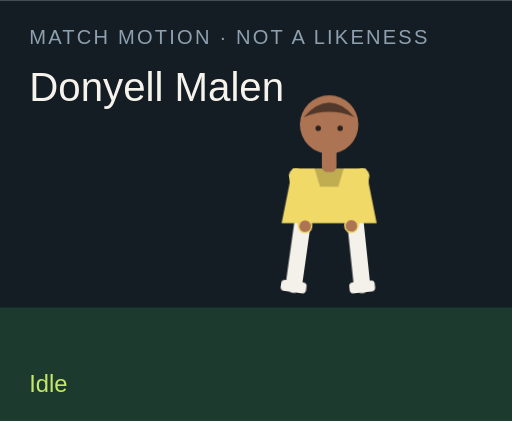
t = 0.00 s
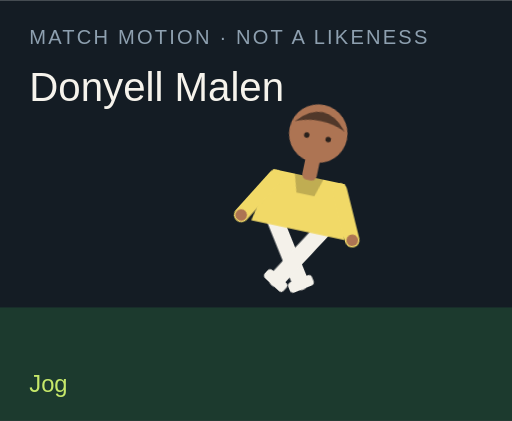
t = 1.50 s
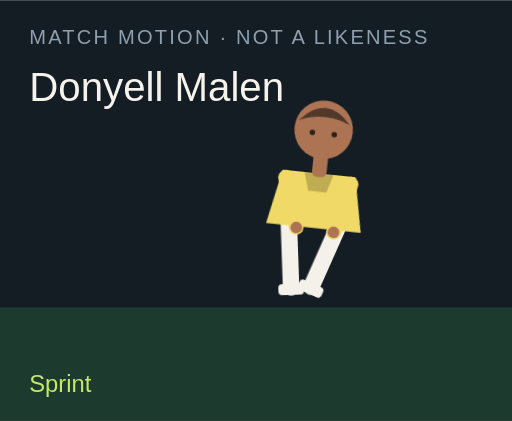
t = 3.00 s
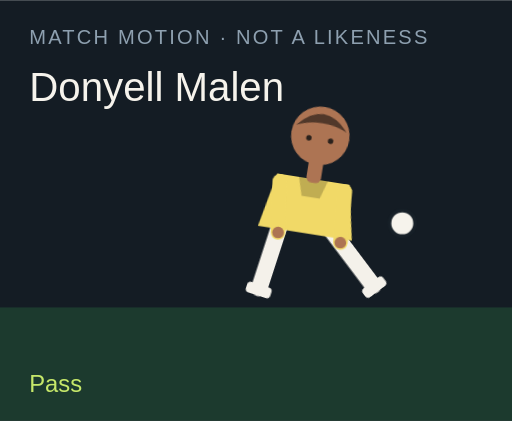
t = 4.50 s
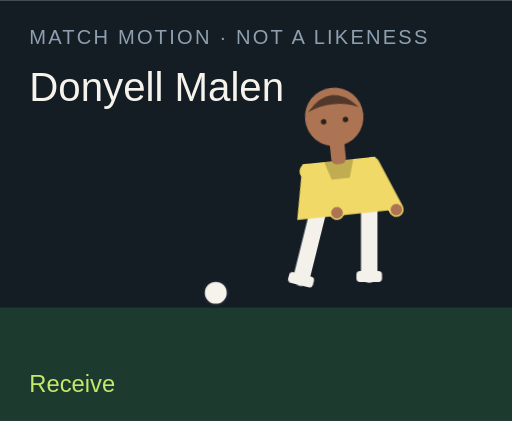
t = 6.00 s
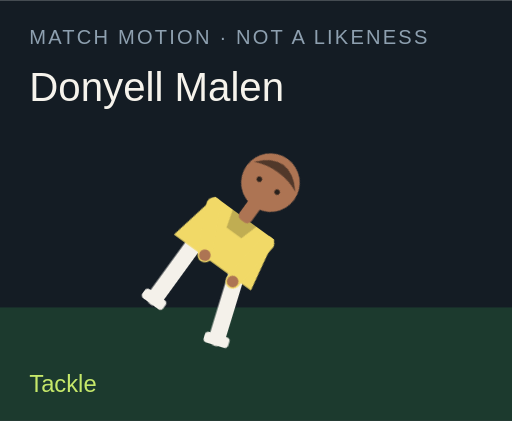
t = 7.50 s

The animated SVG that drew these frames (rendered in a browser with its animation timeline set to each time). Animation: 18 CSS @keyframes rules; one cycle of 9.00 s, repeats indefinitely.

<?xml version="1.0" encoding="UTF-8"?>
<svg xmlns="http://www.w3.org/2000/svg" viewBox="0 0 280 230" role="img">
  <style>@media (prefers-reduced-motion: reduce){animate,animateTransform{display:none}}</style>
  <rect width="280" height="230" fill="#141c24"/>
  <rect y="168" width="280" height="62" fill="#1c3a2e"/>
  <text x="16" y="24" fill="#8ea0b0" font-family="Arial,sans-serif" font-size="11" letter-spacing="1.2">MATCH MOTION · NOT A LIKENESS</text>
  <text x="16" y="55" fill="#f6f3ec" font-family="Impact,sans-serif" font-size="22">Donyell Malen</text>
  <circle r="7" fill="#f6f3ec" stroke="#172028" stroke-width="2" id="motion-4420" cx="150" cy="160" opacity="0">
    
    
    
  </circle>
  <g transform="translate(132 40)">
    <g id="motion-4442" transform="rotate(0 48 90)">
      
      <g id="motion-4444" transform="translate(0 0)">
        
        <g transform="translate(34 78)"><g id="motion-4446" transform="rotate(8)"><path d="M0 0 V38" stroke="#f4f1ea" stroke-width="9" stroke-linecap="round"/><rect x="-7" y="36" width="14" height="6" rx="2" fill="#f4f1ea"/></g></g>
        <g transform="translate(62 78)"><g id="motion-4448" transform="rotate(-6)"><path d="M0 0 V38" stroke="#f4f1ea" stroke-width="9" stroke-linecap="round"/><rect x="-7" y="36" width="14" height="6" rx="2" fill="#f4f1ea"/></g></g>
        <path d="M28 52 h40 l6 30 H22 Z" fill="#f1d967"/>
        <path d="M40 52 h16 l-3 10 H43 Z" fill="#000" opacity=".2"/>
        <g transform="translate(30 56)"><g id="motion-4450" transform="rotate(-10)"><path d="M0 0 V28" stroke="#f1d967" stroke-width="8" stroke-linecap="round"/><circle cx="0" cy="28" r="3.2" fill="#ad7453"/></g></g>
        <g transform="translate(66 56)"><g id="motion-4452" transform="rotate(12)"><path d="M0 0 V28" stroke="#f1d967" stroke-width="8" stroke-linecap="round"/><circle cx="0" cy="28" r="3.2" fill="#ad7453"/></g></g>
        <rect x="44" y="40" width="8" height="14" rx="3" fill="#ad7453"/>
        <circle cx="48" cy="28" r="16" fill="#ad7453"/>
        <path d="M34 24 Q48 8 62 24 Q48 18 34 24" fill="#51382a"/>
        <circle cx="42" cy="30" r="1.5" fill="#2a211c"/><circle cx="54" cy="30" r="1.5" fill="#2a211c"/>
      </g>
    </g>
  </g>
  <text x="16" y="214" fill="#c6e86a" font-family="Arial,sans-serif" font-size="13" opacity="1" id="motion-4424">Idle</text><text x="16" y="214" fill="#c6e86a" font-family="Arial,sans-serif" font-size="13" opacity="0" id="motion-4426">Jog</text><text x="16" y="214" fill="#c6e86a" font-family="Arial,sans-serif" font-size="13" opacity="0" id="motion-4428">Sprint</text><text x="16" y="214" fill="#c6e86a" font-family="Arial,sans-serif" font-size="13" opacity="0" id="motion-4430">Dribble</text><text x="16" y="214" fill="#c6e86a" font-family="Arial,sans-serif" font-size="13" opacity="0" id="motion-4432">Pass</text><text x="16" y="214" fill="#c6e86a" font-family="Arial,sans-serif" font-size="13" opacity="0" id="motion-4434">Shoot</text><text x="16" y="214" fill="#c6e86a" font-family="Arial,sans-serif" font-size="13" opacity="0" id="motion-4436">Receive</text><text x="16" y="214" fill="#c6e86a" font-family="Arial,sans-serif" font-size="13" opacity="0" id="motion-4438">Tackle</text><text x="16" y="214" fill="#c6e86a" font-family="Arial,sans-serif" font-size="13" opacity="0" id="motion-4440">Slide</text>
<style>@keyframes track-4421{0%{cx:150px}11.1%{cx:156px}22.2%{cx:164px}33.300000000000004%{cx:142px}44.4%{cx:190px}55.60000000000001%{cx:250px}66.7%{cx:118px}77.8%{cx:150px}88.9%{cx:150px}100%{cx:150px}}@keyframes track-4422{0%{cy:160px}11.1%{cy:158px}22.2%{cy:154px}33.300000000000004%{cy:156px}44.4%{cy:148px}55.60000000000001%{cy:96px}66.7%{cy:160px}77.8%{cy:160px}88.9%{cy:160px}100%{cy:160px}}@keyframes track-4423{0%{opacity:0}11.1%{opacity:0}22.2%{opacity:0}33.300000000000004%{opacity:1}44.4%{opacity:1}55.60000000000001%{opacity:1}66.7%{opacity:1}77.8%{opacity:0}88.9%{opacity:0}100%{opacity:0}}@keyframes track-4425{0%{opacity:1}11.1%{opacity:0}22.2%{opacity:0}33.300000000000004%{opacity:0}44.4%{opacity:0}55.60000000000001%{opacity:0}66.7%{opacity:0}77.8%{opacity:0}88.9%{opacity:0}100%{opacity:1}}@keyframes track-4427{0%{opacity:0}11.1%{opacity:1}22.2%{opacity:0}33.300000000000004%{opacity:0}44.4%{opacity:0}55.60000000000001%{opacity:0}66.7%{opacity:0}77.8%{opacity:0}88.9%{opacity:0}100%{opacity:0}}@keyframes track-4429{0%{opacity:0}11.1%{opacity:0}22.2%{opacity:1}33.300000000000004%{opacity:0}44.4%{opacity:0}55.60000000000001%{opacity:0}66.7%{opacity:0}77.8%{opacity:0}88.9%{opacity:0}100%{opacity:0}}@keyframes track-4431{0%{opacity:0}11.1%{opacity:0}22.2%{opacity:0}33.300000000000004%{opacity:1}44.4%{opacity:0}55.60000000000001%{opacity:0}66.7%{opacity:0}77.8%{opacity:0}88.9%{opacity:0}100%{opacity:0}}@keyframes track-4433{0%{opacity:0}11.1%{opacity:0}22.2%{opacity:0}33.300000000000004%{opacity:0}44.4%{opacity:1}55.60000000000001%{opacity:0}66.7%{opacity:0}77.8%{opacity:0}88.9%{opacity:0}100%{opacity:0}}@keyframes track-4435{0%{opacity:0}11.1%{opacity:0}22.2%{opacity:0}33.300000000000004%{opacity:0}44.4%{opacity:0}55.60000000000001%{opacity:1}66.7%{opacity:0}77.8%{opacity:0}88.9%{opacity:0}100%{opacity:0}}@keyframes track-4437{0%{opacity:0}11.1%{opacity:0}22.2%{opacity:0}33.300000000000004%{opacity:0}44.4%{opacity:0}55.60000000000001%{opacity:0}66.7%{opacity:1}77.8%{opacity:0}88.9%{opacity:0}100%{opacity:0}}@keyframes track-4439{0%{opacity:0}11.1%{opacity:0}22.2%{opacity:0}33.300000000000004%{opacity:0}44.4%{opacity:0}55.60000000000001%{opacity:0}66.7%{opacity:0}77.8%{opacity:1}88.9%{opacity:0}100%{opacity:0}}@keyframes track-4441{0%{opacity:0}11.1%{opacity:0}22.2%{opacity:0}33.300000000000004%{opacity:0}44.4%{opacity:0}55.60000000000001%{opacity:0}66.7%{opacity:0}77.8%{opacity:0}88.9%{opacity:1}100%{opacity:0}}@keyframes track-4443{0%{transform:rotate(0deg)}11.1%{transform:rotate(8deg)}22.2%{transform:rotate(16deg)}33.300000000000004%{transform:rotate(6deg)}44.4%{transform:rotate(4deg)}55.60000000000001%{transform:rotate(14deg)}66.7%{transform:rotate(-6deg)}77.8%{transform:rotate(34deg)}88.9%{transform:rotate(38deg)}100%{transform:rotate(0deg)}}@keyframes track-4445{0%{transform:translate(0px,0px)}11.1%{transform:translate(0px,-3px)}22.2%{transform:translate(0px,-6px)}33.300000000000004%{transform:translate(0px,-2px)}44.4%{transform:translate(0px,2px)}55.60000000000001%{transform:translate(0px,-4px)}66.7%{transform:translate(0px,1px)}77.8%{transform:translate(0px,10px)}88.9%{transform:translate(0px,12px)}100%{transform:translate(0px,0px)}}@keyframes track-4447{0%{transform:rotate(8deg)}11.1%{transform:rotate(-26deg)}22.2%{transform:rotate(-42deg)}33.300000000000004%{transform:rotate(-8deg)}44.4%{transform:rotate(6deg)}55.60000000000001%{transform:rotate(12deg)}66.7%{transform:rotate(20deg)}77.8%{transform:rotate(-8deg)}88.9%{transform:rotate(8deg)}100%{transform:rotate(8deg)}}@keyframes track-4449{0%{transform:rotate(-6deg)}11.1%{transform:rotate(24deg)}22.2%{transform:rotate(38deg)}33.300000000000004%{transform:rotate(18deg)}44.4%{transform:rotate(-38deg)}55.60000000000001%{transform:rotate(-54deg)}66.7%{transform:rotate(6deg)}77.8%{transform:rotate(-22deg)}88.9%{transform:rotate(-16deg)}100%{transform:rotate(-6deg)}}@keyframes track-4451{0%{transform:rotate(-10deg)}11.1%{transform:rotate(24deg)}22.2%{transform:rotate(36deg)}33.300000000000004%{transform:rotate(-18deg)}44.4%{transform:rotate(10deg)}55.60000000000001%{transform:rotate(-24deg)}66.7%{transform:rotate(-30deg)}77.8%{transform:rotate(12deg)}88.9%{transform:rotate(-64deg)}100%{transform:rotate(-10deg)}}@keyframes track-4453{0%{transform:rotate(12deg)}11.1%{transform:rotate(-20deg)}22.2%{transform:rotate(-32deg)}33.300000000000004%{transform:rotate(14deg)}44.4%{transform:rotate(-26deg)}55.60000000000001%{transform:rotate(18deg)}66.7%{transform:rotate(-22deg)}77.8%{transform:rotate(-6deg)}88.9%{transform:rotate(18deg)}100%{transform:rotate(12deg)}}@media(prefers-reduced-motion:no-preference){#motion-4420{animation:track-4421 9s linear infinite both,track-4422 9s linear infinite both,track-4423 9s steps(1,end) infinite both}#motion-4424{animation:track-4425 9s steps(1,end) infinite both}#motion-4426{animation:track-4427 9s steps(1,end) infinite both}#motion-4428{animation:track-4429 9s steps(1,end) infinite both}#motion-4430{animation:track-4431 9s steps(1,end) infinite both}#motion-4432{animation:track-4433 9s steps(1,end) infinite both}#motion-4434{animation:track-4435 9s steps(1,end) infinite both}#motion-4436{animation:track-4437 9s steps(1,end) infinite both}#motion-4438{animation:track-4439 9s steps(1,end) infinite both}#motion-4440{animation:track-4441 9s steps(1,end) infinite both}#motion-4442{animation:track-4443 9s linear infinite both}#motion-4444{animation:track-4445 9s linear infinite both}#motion-4446{animation:track-4447 9s linear infinite both}#motion-4448{animation:track-4449 9s linear infinite both}#motion-4450{animation:track-4451 9s linear infinite both}#motion-4452{animation:track-4453 9s linear infinite both}}</style></svg>
